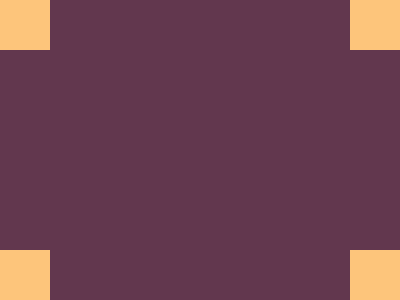

Write the HTML and CSS that draws this image.

<!DOCTYPE html>
<html lang="en">
  <head>
    <meta charset="UTF-8" />
    <meta http-equiv="X-UA-Compatible" content="IE=edge" />
    <meta name="viewport" content="width=device-width, initial-scale=1.0" />
    <title>Document</title>
  </head>
  <body>
    <div class="block1"></div>
    <div class="block2"></div>
    <div class="block3"></div>
    <div class="block4"></div>
  </body>

  <style>
    body {
      background: #62374e;
    }
    div.block {
      width: 300px;
      height: 200px;
      background: #62374e;
      margin: 50px auto;
      position: relative;
    }
    .block1,
    .block2,
    .block3,
    .block4 {
      width: 50px;
      height: 50px;
      background: #fdc57b;
      position: absolute;
    }

    .block1 {
      top: 0;
      left: 0;
    }

    .block2 {
      top: 0;
      right: 0;
    }

    .block3 {
      bottom: 0;
      right: 0;
    }

    .block4 {
      bottom: 0;
      left: 0;
    }
  </style>
</html>
